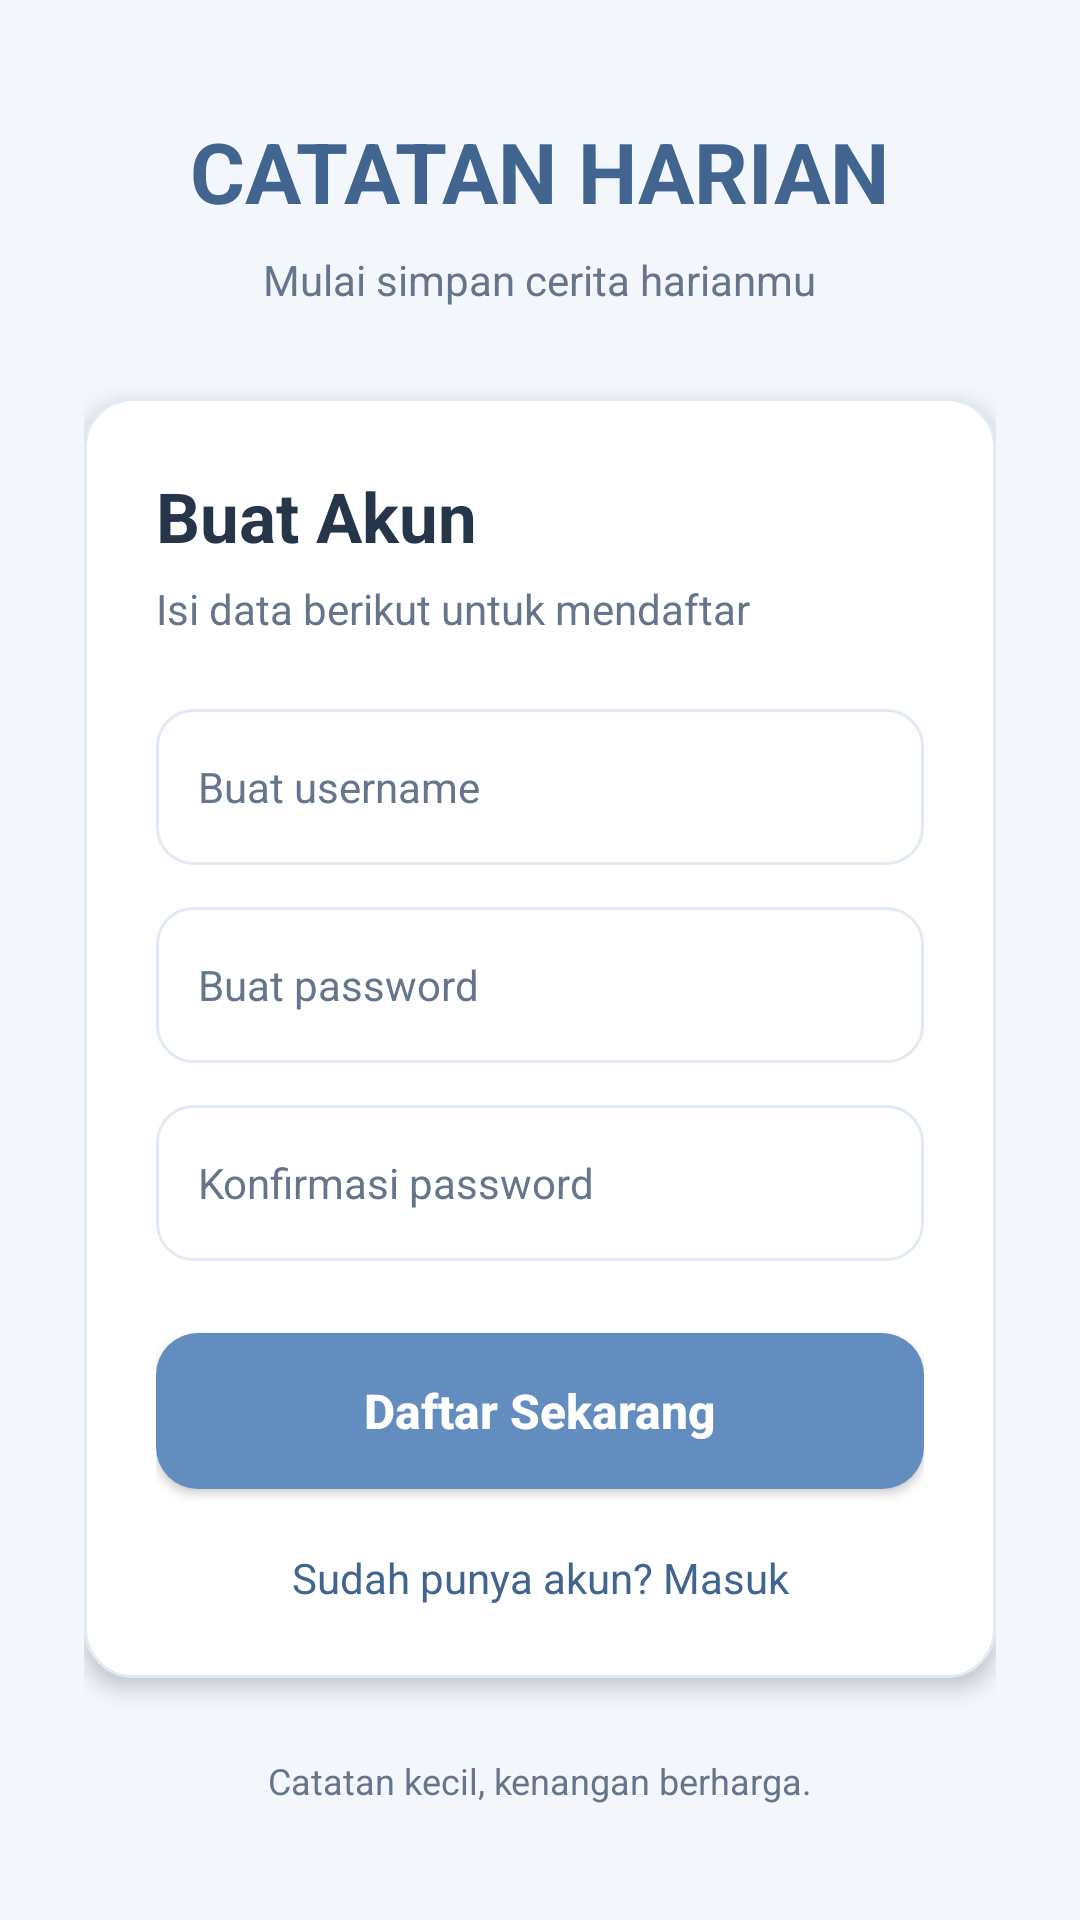

Reconstruct the res/layout file that produces this screen, plus the resources it refers to.
<!-- AndroidManifest.xml: application theme Theme.CatatanHarian088 -->
<!-- res/layout/activity_register_088.xml -->
<?xml version="1.0" encoding="utf-8"?>
<ScrollView xmlns:android="http://schemas.android.com/apk/res/android"
    android:layout_width="match_parent"
    android:layout_height="match_parent"
    android:background="@color/blue_bg_088"
    android:fillViewport="true">

    <LinearLayout
        android:layout_width="match_parent"
        android:layout_height="match_parent"
        android:gravity="center"
        android:orientation="vertical"
        android:padding="28dp">

        <TextView
            android:layout_width="wrap_content"
            android:layout_height="wrap_content"
            android:text="CATATAN HARIAN"
            android:textColor="@color/blue_dark_088"
            android:textSize="28sp"
            android:textStyle="bold" />

        <TextView
            android:layout_width="wrap_content"
            android:layout_height="wrap_content"
            android:layout_marginTop="8dp"
            android:text="Mulai simpan cerita harianmu"
            android:textColor="@color/text_secondary_088"
            android:textSize="14sp" />

        <LinearLayout
            android:layout_width="match_parent"
            android:layout_height="wrap_content"
            android:layout_marginTop="30dp"
            android:background="@drawable/bg_card_088"
            android:elevation="4dp"
            android:orientation="vertical"
            android:padding="24dp">

            <TextView
                android:layout_width="wrap_content"
                android:layout_height="wrap_content"
                android:text="Buat Akun"
                android:textColor="@color/text_main_088"
                android:textSize="23sp"
                android:textStyle="bold" />

            <TextView
                android:layout_width="wrap_content"
                android:layout_height="wrap_content"
                android:layout_marginTop="6dp"
                android:text="Isi data berikut untuk mendaftar"
                android:textColor="@color/text_secondary_088"
                android:textSize="14sp" />

            <EditText
                android:id="@+id/etUsername088"
                android:layout_width="match_parent"
                android:layout_height="52dp"
                android:layout_marginTop="24dp"
                android:background="@drawable/bg_input_088"
                android:hint="Buat username"
                android:inputType="text"
                android:singleLine="true"
                android:textColor="@color/text_main_088"
                android:textColorHint="@color/text_secondary_088"
                android:textSize="14sp" />

            <EditText
                android:id="@+id/etPassword088"
                android:layout_width="match_parent"
                android:layout_height="52dp"
                android:layout_marginTop="14dp"
                android:background="@drawable/bg_input_088"
                android:hint="Buat password"
                android:inputType="textPassword"
                android:singleLine="true"
                android:textColor="@color/text_main_088"
                android:textColorHint="@color/text_secondary_088"
                android:textSize="14sp" />

            <EditText
                android:id="@+id/etConfirmPassword088"
                android:layout_width="match_parent"
                android:layout_height="52dp"
                android:layout_marginTop="14dp"
                android:background="@drawable/bg_input_088"
                android:hint="Konfirmasi password"
                android:inputType="textPassword"
                android:singleLine="true"
                android:textColor="@color/text_main_088"
                android:textColorHint="@color/text_secondary_088"
                android:textSize="14sp" />

            <Button
                android:id="@+id/btnRegister088"
                android:layout_width="match_parent"
                android:layout_height="52dp"
                android:layout_marginTop="24dp"
                android:background="@drawable/bg_button_088"
                android:backgroundTint="@null"
                android:text="Daftar Sekarang"
                android:textAllCaps="false"
                android:textColor="@color/white_088"
                android:textSize="16sp"
                android:textStyle="bold" />

            <TextView
                android:id="@+id/tvBackLogin088"
                android:layout_width="match_parent"
                android:layout_height="wrap_content"
                android:layout_marginTop="20dp"
                android:gravity="center"
                android:text="Sudah punya akun? Masuk"
                android:textColor="@color/blue_dark_088"
                android:textSize="14sp" />

        </LinearLayout>

        <TextView
            android:layout_width="wrap_content"
            android:layout_height="wrap_content"
            android:layout_marginTop="26dp"
            android:text="Catatan kecil, kenangan berharga."
            android:textColor="@color/text_secondary_088"
            android:textSize="12sp" />

    </LinearLayout>

</ScrollView>
<!-- resources referenced by this layout -->
<resources>
  <color name="blue_bg_088">#F3F7FC</color>
  <color name="blue_dark_088">#42658F</color>
  <color name="text_main_088">#26364A</color>
  <color name="text_secondary_088">#65758B</color>
  <color name="white_088">#FFFFFF</color>
  <!-- drawable bg_button_088 (drawable) -->
  <?xml version="1.0" encoding="utf-8"?>
  <shape xmlns:android="http://schemas.android.com/apk/res/android"
      android:shape="rectangle">
  
      <solid android:color="@color/blue_button_088" />
  
      <corners android:radius="14dp" />
  
  </shape>
  <!-- drawable bg_card_088 (drawable) -->
  <?xml version="1.0" encoding="utf-8"?>
  <shape xmlns:android="http://schemas.android.com/apk/res/android"
      android:shape="rectangle">
  
      <solid android:color="@color/white_088" />
  
      <stroke
          android:width="1dp"
          android:color="@color/border_088" />
  
      <corners android:radius="16dp" />
  
      <padding
          android:left="14dp"
          android:top="14dp"
          android:right="14dp"
          android:bottom="14dp" />
  
  </shape>
  <!-- drawable bg_input_088 (drawable) -->
  <?xml version="1.0" encoding="utf-8"?>
  <shape xmlns:android="http://schemas.android.com/apk/res/android"
      android:shape="rectangle">
  
      <solid android:color="@color/white_088" />
  
      <stroke
          android:width="1dp"
          android:color="@color/border_088" />
  
      <corners android:radius="12dp" />
  
      <padding
          android:left="14dp"
          android:top="10dp"
          android:right="14dp"
          android:bottom="10dp" />
  
  </shape>
  <style name="Theme.CatatanHarian088" parent="Base.Theme.CatatanHarian088" />
  <color name="blue_button_088">#648DBF</color>
  <color name="border_088">#E2EAF4</color>
  <style name="Base.Theme.CatatanHarian088" parent="Theme.Material3.DayNight.NoActionBar">
          
          
      </style>
</resources>
